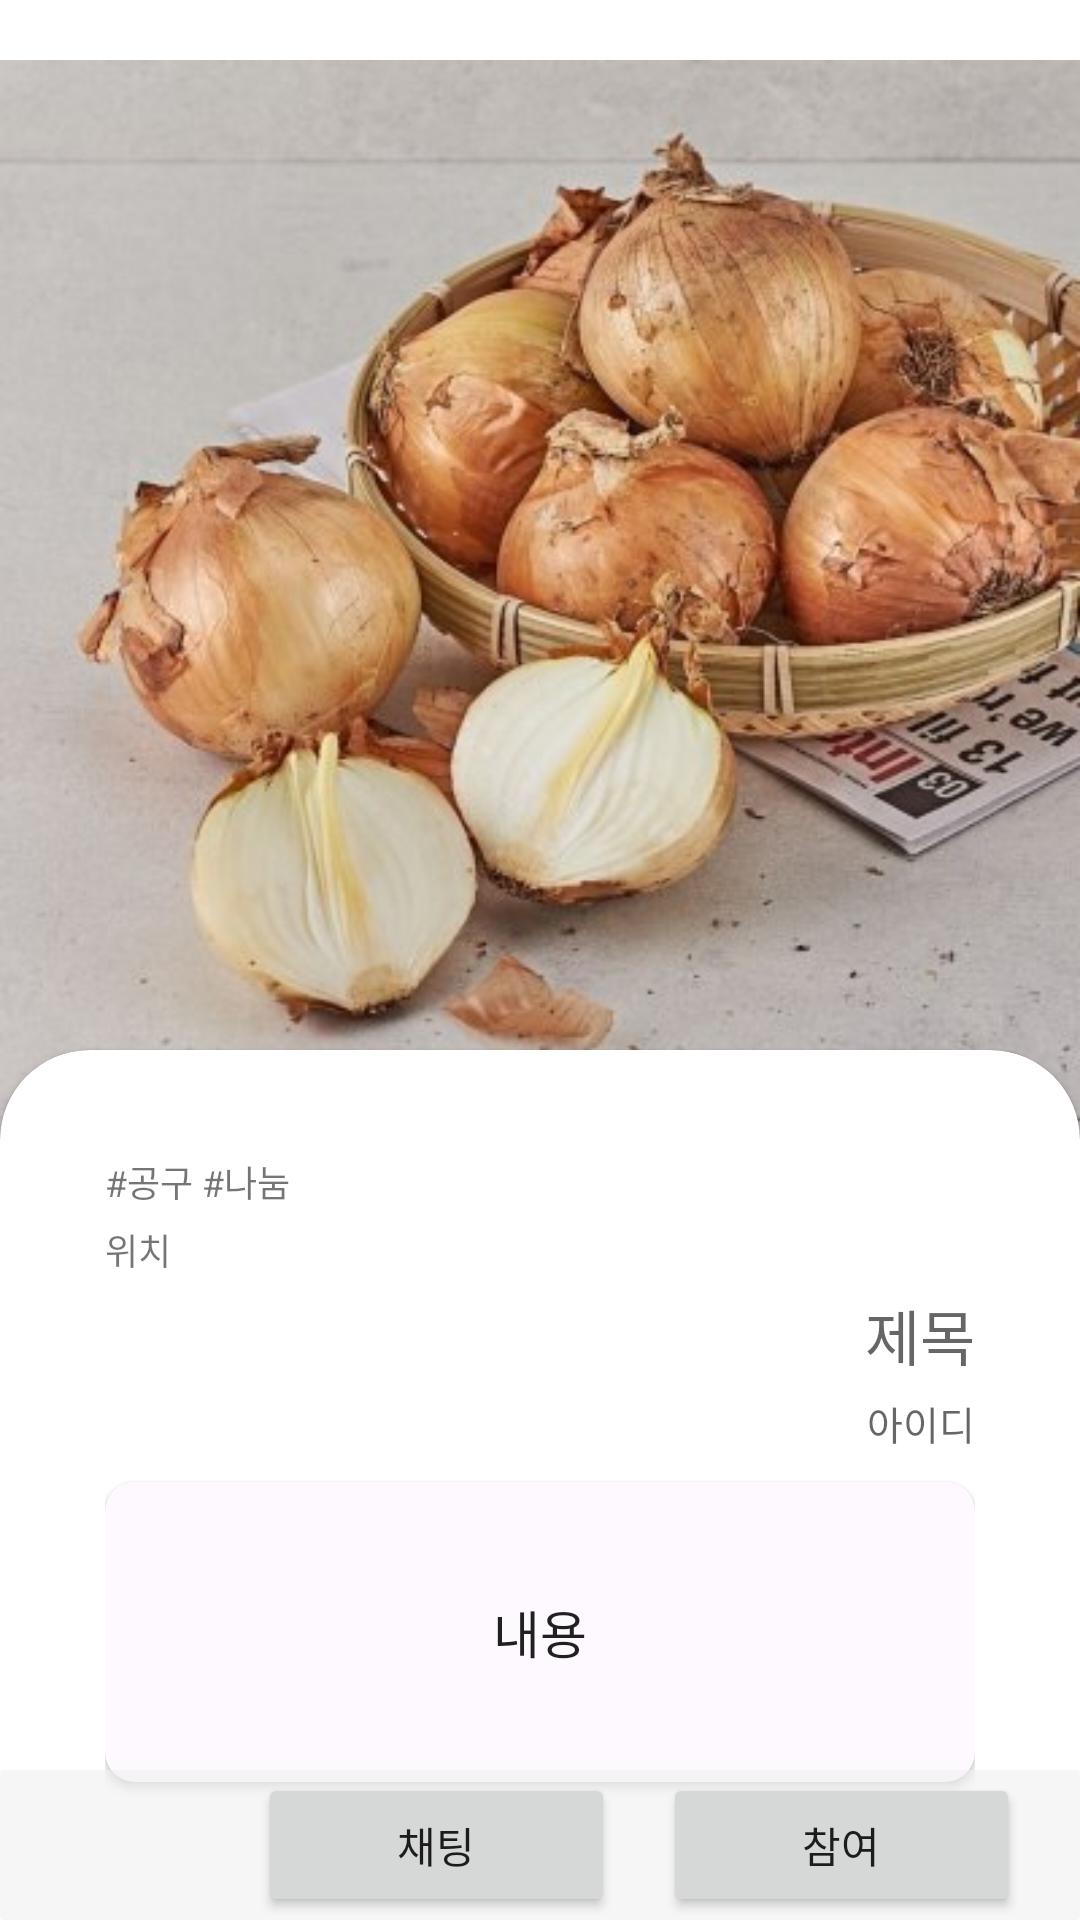

This screen was rendered from an Android layout file. Write that file and the resources it references.
<!-- AndroidManifest.xml: application theme Theme.Guru2Nami -->
<!-- res/layout/activity_detailview.xml -->
<?xml version="1.0" encoding="utf-8"?>
<LinearLayout xmlns:android="http://schemas.android.com/apk/res/android"
    xmlns:app="http://schemas.android.com/apk/res-auto"
    xmlns:tools="http://schemas.android.com/tools"
    android:layout_width="match_parent"
    android:layout_height="match_parent"
    xmlns:card_view="http://schemas.android.com/apk/res-auto"
    android:orientation="vertical"
    tools:context=".Content.DetailViewActivity">

    <FrameLayout
        android:layout_width="match_parent"
        android:layout_height="match_parent">

        <ImageView
            android:id="@+id/imgViewMain"
            android:layout_width="match_parent"
            android:layout_height="400dp"
            android:src="@drawable/onion1" />

        <androidx.cardview.widget.CardView
            android:layout_marginTop="350dp"
            android:layout_marginBottom="-30dp"
            card_view:cardCornerRadius="30dp"
            android:layout_height="match_parent"
            android:layout_width="match_parent">

            <LinearLayout
                android:layout_width="match_parent"
                android:layout_height="match_parent"
                android:padding="35dp"
                android:orientation="vertical">

                <TextView
                    android:id="@+id/category"
                    android:gravity="center|left"
                    android:layout_width="match_parent"
                    android:layout_height="wrap_content"
                    android:textSize="12dp"
                    android:text="#공구 #나눔" />

                <TextView
                    android:id="@+id/hopeArea"
                    android:gravity="center|left"
                    android:layout_marginTop="5dp"
                    android:layout_width="match_parent"
                    android:layout_height="wrap_content"
                    android:textSize="12dp"
                    android:text="위치" />

                <TextView
                    android:id="@+id/title"
                    android:gravity="center|right"
                    android:layout_marginTop="5dp"
                    android:layout_width="match_parent"
                    android:layout_height="wrap_content"
                    android:text="제목"
                    android:textAppearance="@style/TextAppearance.AppCompat.Display2"
                    android:textSize="20dp" />

                <TextView
                    android:id="@+id/user_id"
                    android:gravity="center|right"
                    android:layout_marginTop="5dp"
                    android:layout_width="match_parent"
                    android:layout_height="wrap_content"
                    android:text="아이디"
                    android:textAppearance="@style/TextAppearance.AppCompat.Display2"
                    android:textSize="13dp" />

                <androidx.cardview.widget.CardView
                    android:layout_marginTop="10dp"
                    card_view:cardCornerRadius="10dp"
                    android:layout_height="100dp"
                    android:layout_width="match_parent"
                    android:backgroundTint="#FEF8FF">

                    <TextView
                        android:id="@+id/content"
                        android:layout_width="match_parent"
                        android:layout_height="match_parent"
                        android:layout_margin="13dp"
                        android:gravity="center"
                        android:text="내용"
                        android:textAppearance="@style/TextAppearance.AppCompat.Body1"
                        android:textSize="17dp" />

                </androidx.cardview.widget.CardView>



            </LinearLayout>

        </androidx.cardview.widget.CardView>

        <androidx.cardview.widget.CardView
            android:layout_width="match_parent"
            android:layout_height="50dp"
            android:layout_gravity="bottom"
            android:backgroundTint="#94EFEFEF"
            card_view:cardCornerRadius="1dp">

            <LinearLayout
                android:layout_width="match_parent"
                android:layout_height="56dp"
                android:layout_gravity="center"
                android:padding="4dp"
                android:orientation="horizontal">

                <Button
                    android:id="@+id/likeIcon"
                    android:layout_width="50dp"
                    android:layout_height="wrap_content"
                    android:layout_marginLeft="16dp"
                    style="?android:attr/borderlessButtonStyle"
                    android:background="@drawable/heart_drawable" />

                <LinearLayout
                    android:layout_width="match_parent"
                    android:layout_height="match_parent"
                    android:layout_marginLeft="16dp"
                    android:layout_marginRight="16dp"
                    android:layout_gravity="center_vertical">

                    <Button
                        android:id="@+id/goToChat"
                        android:layout_width="match_parent"
                        android:layout_height="wrap_content"
                        android:layout_marginRight="8dp"
                        android:layout_weight="1"
                        android:text="채팅" />

                    <Button
                        android:id="@+id/okBtn"
                        android:layout_width="match_parent"
                        android:layout_height="wrap_content"
                        android:layout_marginLeft="8dp"
                        android:layout_weight="1"
                        android:text="참여" />

                </LinearLayout>
            </LinearLayout>
        </androidx.cardview.widget.CardView>

        <ImageButton
            android:id="@+id/backBtn"
            android:layout_width="70dp"
            android:layout_height="50dp"
            android:layout_marginTop="10dp"
            card_view:srcCompat="@drawable/ic_baseline_arrow_back_24"
            app:tint="@color/white"
            android:background="#00ff0000"/>

    </FrameLayout>


</LinearLayout>
<!-- resources referenced by this layout -->
<resources>
  <color name="white">#FFFFFFFF</color>
  <!-- drawable onion1: jpg bitmap (drawable-v24, 39682 bytes) -->
  <style name="Theme.Guru2Nami" parent="Theme.MaterialComponents.DayNight.DarkActionBar">
          
          <item name="colorPrimary">@color/purple_main</item>
          <item name="colorPrimaryVariant">@color/purple_main</item>
          <item name="colorOnPrimary">@color/white</item>
          
          <item name="colorSecondary">@color/teal_200</item>
          <item name="colorSecondaryVariant">@color/teal_700</item>
          <item name="colorOnSecondary">@color/black</item>
          <item name="windowNoTitle">true</item>
          
          <item name="android:statusBarColor" tools:targetApi="l">?attr/colorPrimaryVariant</item>
          
      </style>
  <color name="purple_main">#BF94E4</color>
  <color name="teal_200">#FF03DAC5</color>
  <color name="teal_700">#FF018786</color>
  <color name="black">#FF000000</color>
</resources>
